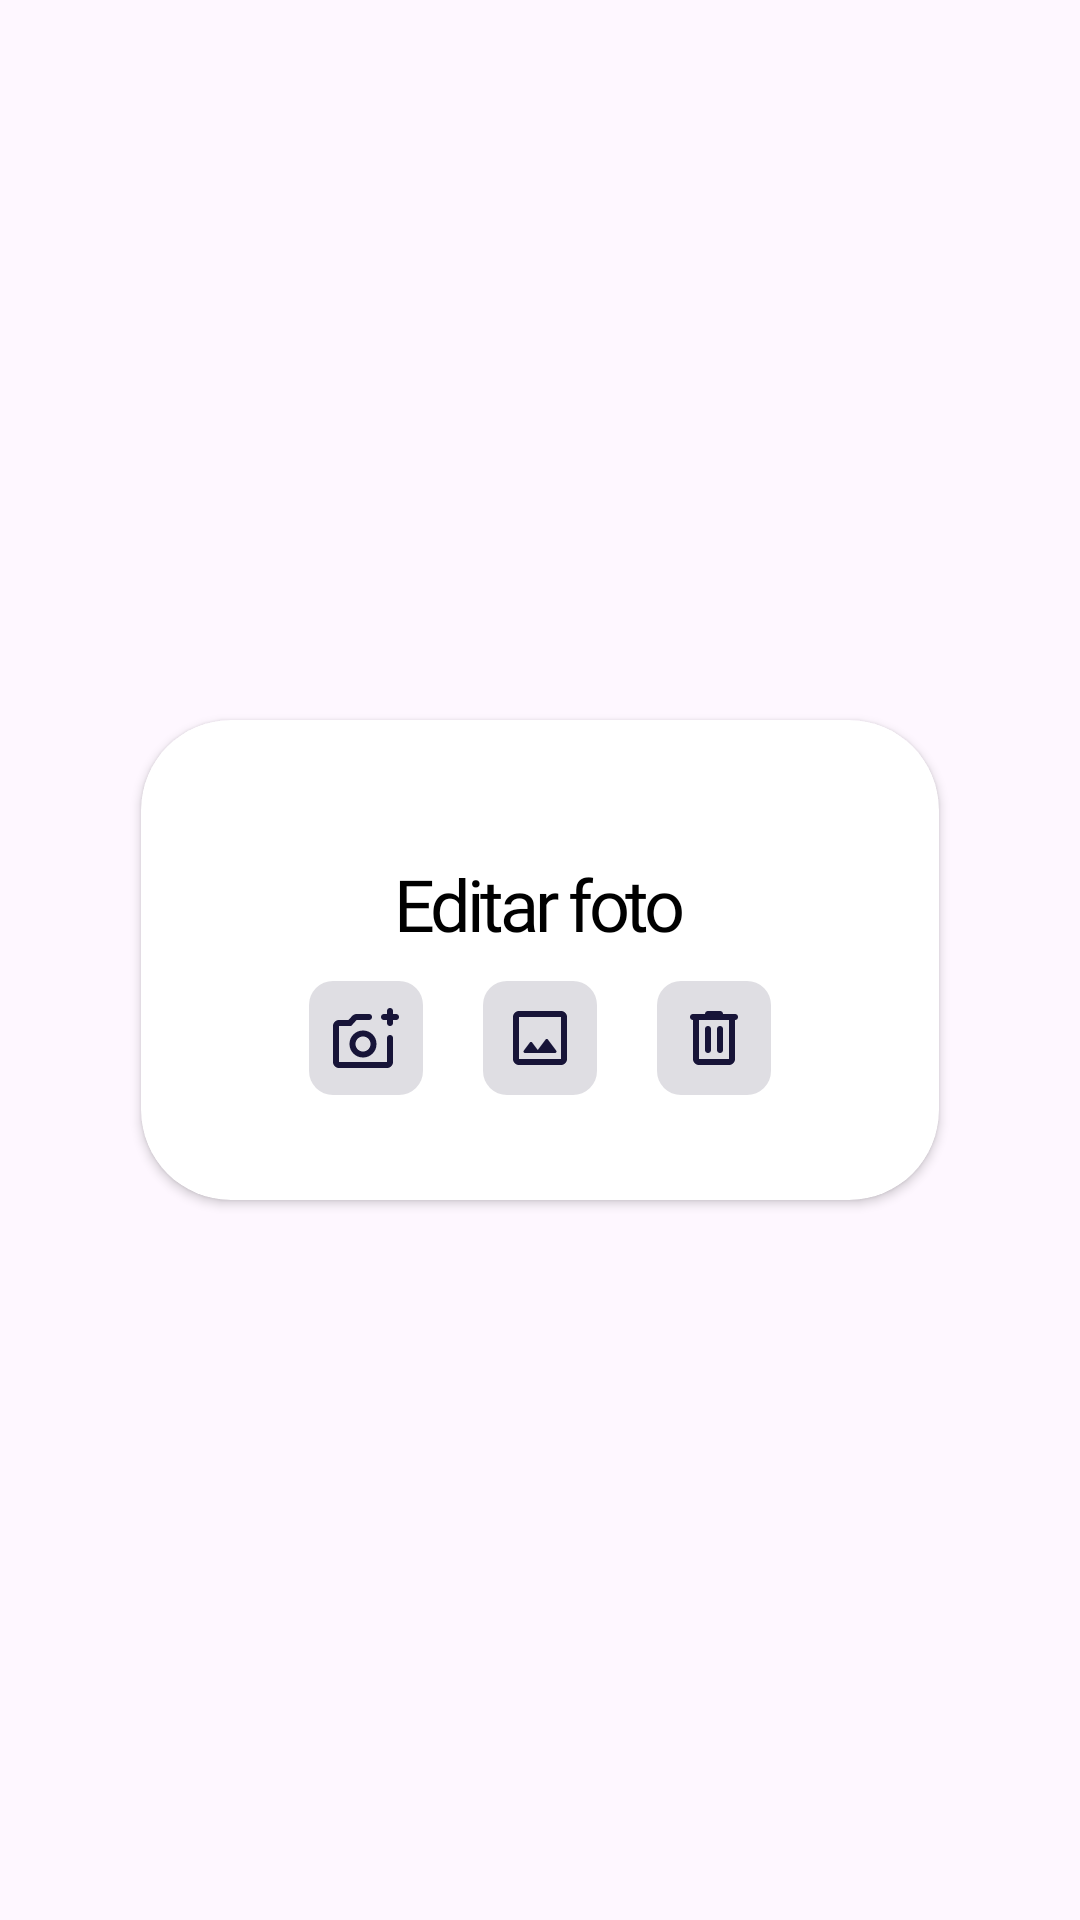

This screen was rendered from an Android layout file. Write that file and the resources it references.
<!-- AndroidManifest.xml: application theme Theme.Ouros -->
<!-- res/layout/popup_photo.xml -->
<?xml version="1.0" encoding="utf-8"?>

<androidx.constraintlayout.widget.ConstraintLayout xmlns:android="http://schemas.android.com/apk/res/android"
    xmlns:app="http://schemas.android.com/apk/res-auto"
    xmlns:tools="http://schemas.android.com/tools"
    android:layout_width="wrap_content"
    android:layout_height="wrap_content">

    <androidx.cardview.widget.CardView
        android:layout_width="266dp"
        android:layout_height="160dp"
        app:cardCornerRadius="30dp"
        app:layout_constraintBottom_toBottomOf="parent"
        app:layout_constraintEnd_toEndOf="parent"
        app:layout_constraintStart_toStartOf="parent"
        app:layout_constraintTop_toTopOf="parent">

        <androidx.constraintlayout.widget.ConstraintLayout
            android:layout_width="match_parent"
            android:layout_height="match_parent">

            <TextView
                style="@style/subtitle"
                android:layout_width="wrap_content"
                android:layout_height="wrap_content"
                android:layout_marginTop="45dp"
                android:text="Editar foto"
                app:layout_constraintEnd_toEndOf="parent"
                app:layout_constraintStart_toStartOf="parent"
                app:layout_constraintTop_toTopOf="parent" />

            <ImageView
                android:id="@+id/btnChooseGallery"
                android:layout_width="wrap_content"
                android:layout_height="wrap_content"
                android:layout_marginBottom="35dp"
                app:layout_constraintBottom_toBottomOf="parent"
                app:layout_constraintEnd_toEndOf="parent"
                app:layout_constraintStart_toStartOf="parent"
                app:srcCompat="@drawable/btn_gallery" />

            <ImageView
                android:id="@+id/btnDeletePhoto"
                android:layout_width="wrap_content"
                android:layout_height="wrap_content"
                android:layout_marginStart="20dp"
                app:layout_constraintBottom_toBottomOf="@+id/btnChooseGallery"
                app:layout_constraintStart_toEndOf="@+id/btnChooseGallery"
                app:srcCompat="@drawable/btn_delete" />

            <ImageView
                android:id="@+id/btnTakePhoto"
                android:layout_width="wrap_content"
                android:layout_height="wrap_content"
                android:layout_marginEnd="20dp"
                app:layout_constraintBottom_toBottomOf="@+id/btnChooseGallery"
                app:layout_constraintEnd_toStartOf="@+id/btnChooseGallery"
                app:srcCompat="@drawable/btn_photo" />

        </androidx.constraintlayout.widget.ConstraintLayout>
    </androidx.cardview.widget.CardView>
</androidx.constraintlayout.widget.ConstraintLayout>
<!-- resources referenced by this layout -->
<resources>
  <!-- drawable btn_gallery (drawable) -->
  <vector xmlns:android="http://schemas.android.com/apk/res/android"
      android:width="38dp"
      android:height="38dp"
      android:viewportWidth="38"
      android:viewportHeight="38">
    <path
        android:pathData="M8,0L30,0A8,8 0,0 1,38 8L38,30A8,8 0,0 1,30 38L8,38A8,8 0,0 1,0 30L0,8A8,8 0,0 1,8 0z"
        android:fillColor="#171438"
        android:fillAlpha="0.14"/>
    <path
        android:pathData="M12,28C11.45,28 10.979,27.804 10.587,27.413C10.196,27.021 10,26.55 10,26V12C10,11.45 10.196,10.979 10.587,10.587C10.979,10.196 11.45,10 12,10H26C26.55,10 27.021,10.196 27.413,10.587C27.804,10.979 28,11.45 28,12V26C28,26.55 27.804,27.021 27.413,27.413C27.021,27.804 26.55,28 26,28H12ZM12,26H26V12H12V26ZM14,24H24C24.2,24 24.35,23.908 24.45,23.725C24.55,23.542 24.533,23.367 24.4,23.2L21.65,19.525C21.55,19.392 21.417,19.325 21.25,19.325C21.083,19.325 20.95,19.392 20.85,19.525L18.25,23L16.4,20.525C16.3,20.392 16.167,20.325 16,20.325C15.833,20.325 15.7,20.392 15.6,20.525L13.6,23.2C13.467,23.367 13.45,23.542 13.55,23.725C13.65,23.908 13.8,24 14,24Z"
        android:fillColor="#171438"/>
  </vector>
  <style name="subtitle">
          <item name="android:fontFamily">@font/poppins_semibold</item>
          <item name="android:textSize">24sp</item>
          <item name="android:lineHeight">25dp</item>
          <item name="android:letterSpacing">-0.06</item>
          <item name="android:textColor">@color/black</item>
      </style>
  <style name="Theme.Ouros" parent="Theme.Material3.Light.NoActionBar">
          <item name="android:windowLightStatusBar">false</item>
          <item name="android:statusBarColor">@android:color/transparent</item>
          <item name="android:windowDrawsSystemBarBackgrounds">true</item>
          <item name="textInputStyle">@style/Widget.App.TextInputLayout.Gold</item>
      </style>
  <color name="black">#FF000000</color>
  <style name="Widget.App.TextInputLayout.Gold" parent="Widget.Material3.TextInputLayout.OutlinedBox">
          <item name="boxStrokeColor">@color/gold</item>
          <item name="hintTextColor">@color/gold</item>
          <item name="cursorColor">@color/gold</item>
  
          <item name="android:layout_marginTop">5dp</item>
          <item name="android:layout_width">match_parent</item>
          <item name="android:layout_height">wrap_content</item>
          <item name="boxCornerRadiusTopStart">12dp</item>
          <item name="boxCornerRadiusTopEnd">12dp</item>
          <item name="boxCornerRadiusBottomStart">12dp</item>
          <item name="boxCornerRadiusBottomEnd">12dp</item>
      </style>
</resources>
